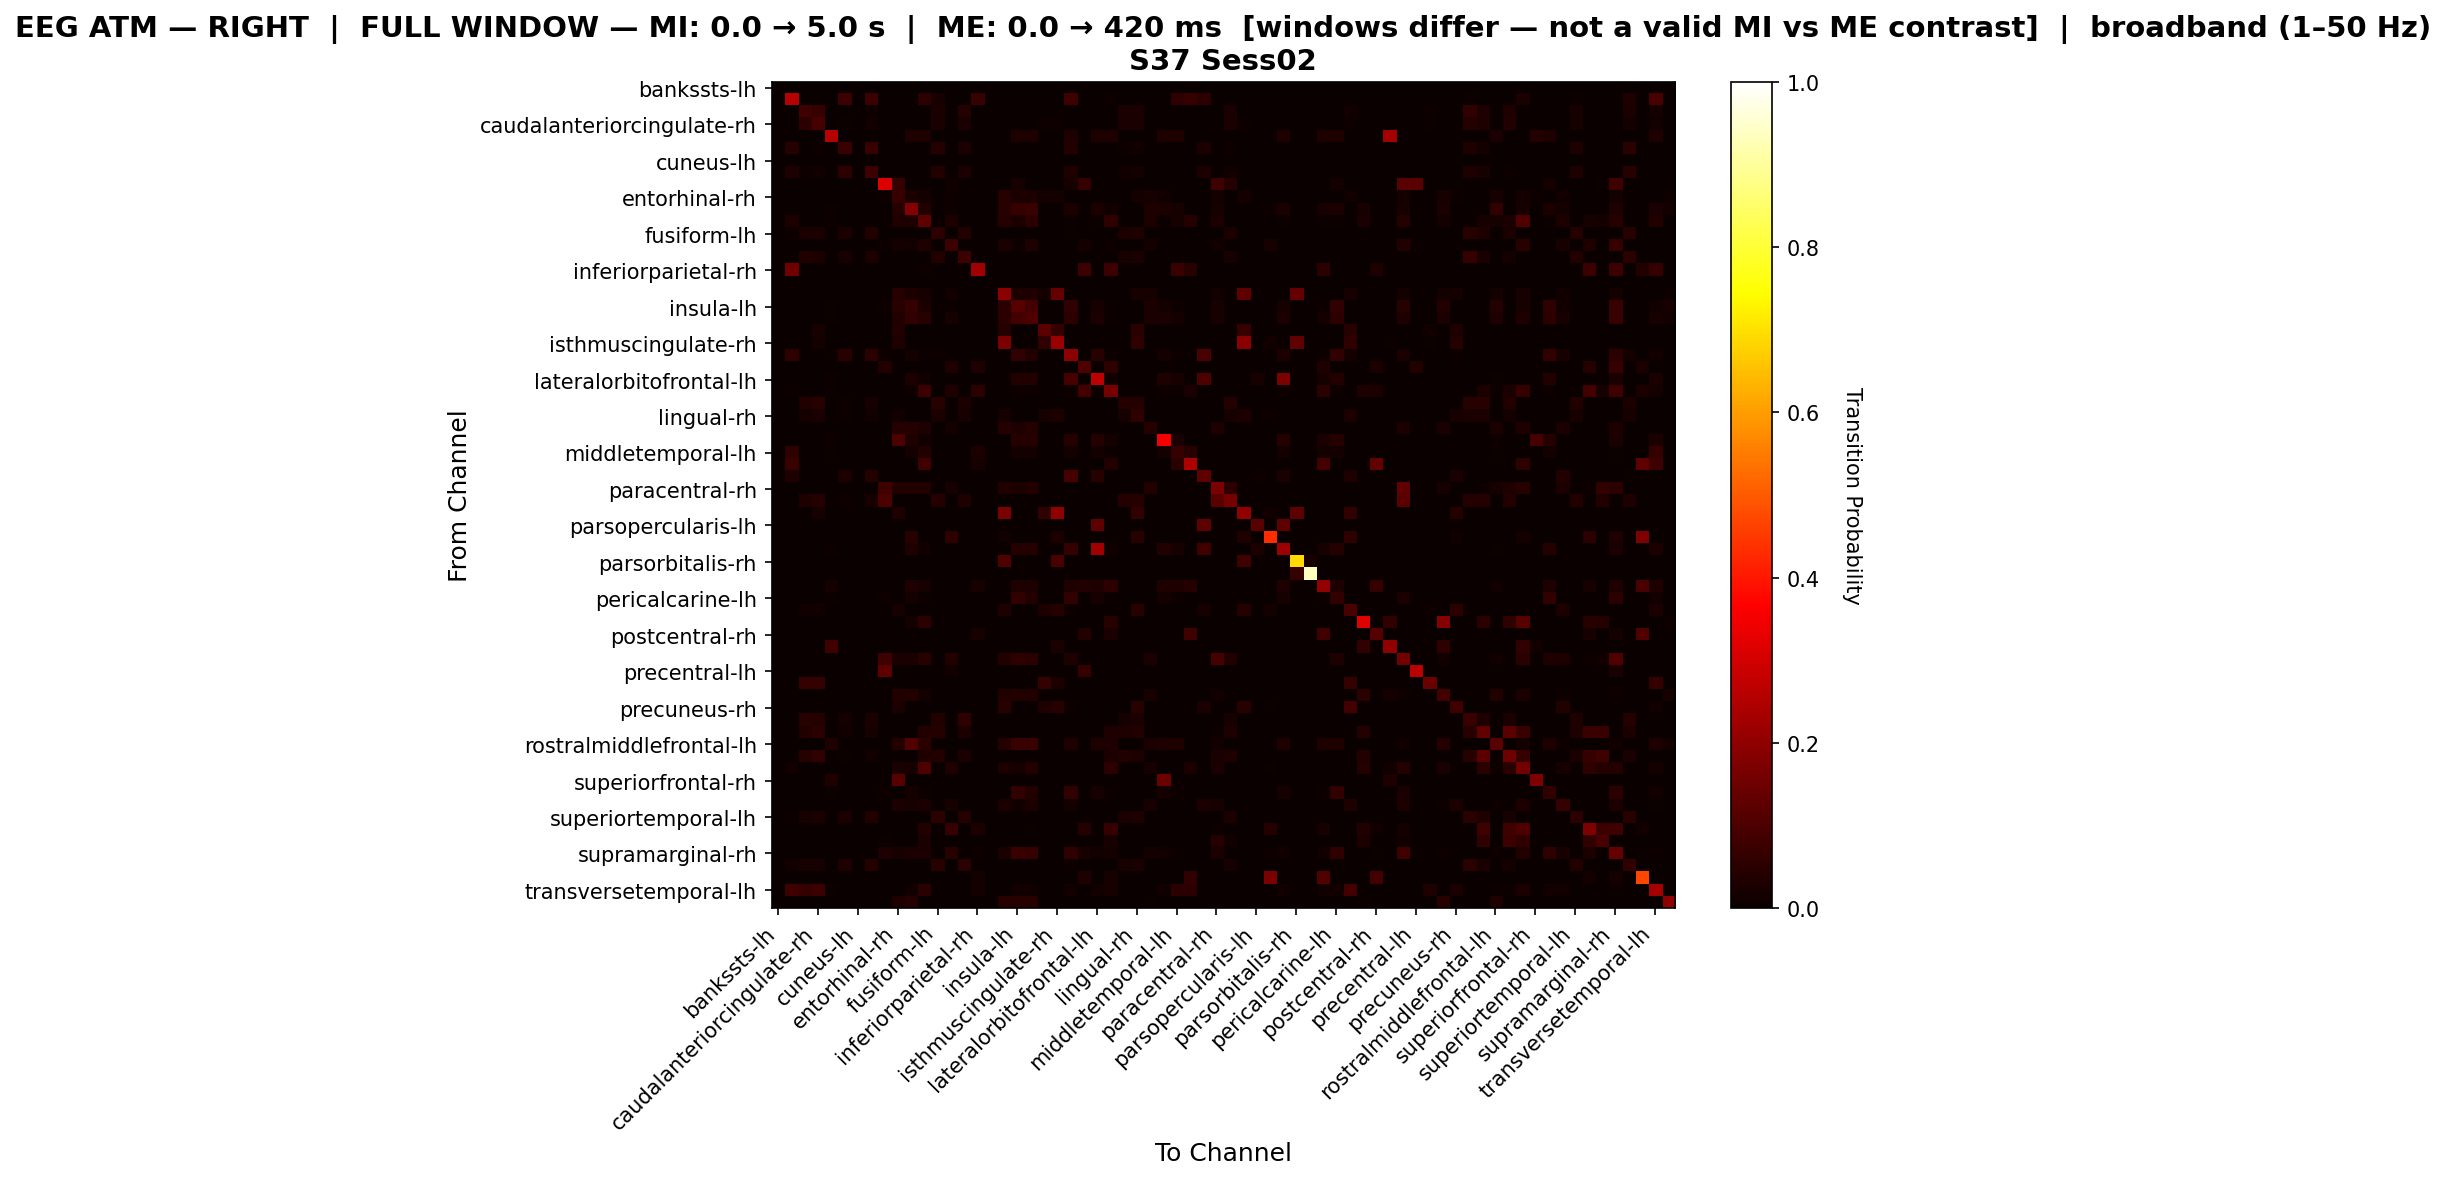

The table this chart was drawn from, first rows:
, bankssts-lh, bankssts-rh, caudalanteriorcingulate-lh, caudalanteriorcingulate-rh, caudalmiddlefrontal-lh, caudalmiddlefrontal-rh, cuneus-lh, cuneus-rh, entorhinal-lh, entorhinal-rh, frontalpole-lh, frontalpole-rh, fusiform-lh, fusiform-rh, inferiorparietal-lh, inferiorparietal-rh, inferiortemporal-lh, inferiortemporal-rh, insula-lh, insula-rh, isthmuscingulate-lh, isthmuscingulate-rh, lateraloccipital-lh
bankssts-lh, 0.0, 0.0, 0.0, 0.0, 0.0, 0.0, 0.0, 0.0, 0.0, 0.0, 0.0, 0.0, 0.0, 0.0, 0.0, 0.0, 0.0, 0.0, 0.0, 0.0, 0.0, 0.0, 0.0
bankssts-rh, 0.0, 0.2583, 0.0, 0.0, 0.0, 0.0765, 0.0, 0.07789, 0.0, 0.0, 0.0, 0.05243, 0.02017, 0.0, 0.002086, 0.07087, 0.0, 0.0, 0.0, 0.0, 0.0, 0.0, 0.08136
caudalanteriorcingulate-lh, 0.0, 0.0, 0.08155, 0.06486, 0.0, 0.001642, 0.0, 0.009031, 0.0, 0.0, 0.0, 0.0, 0.02518, 0.0, 0.04023, 0.0, 0.0, 0.0, 0.0, 0.0, 0.0, 0.0, 0.0
caudalanteriorcingulate-rh, 0.0, 0.0, 0.05229, 0.09267, 0.0, 0.006178, 0.0, 0.01214, 0.0, 0.001545, 0.0, 0.0, 0.02515, 0.0, 0.0256, 0.0, 0.0, 0.0, 0.0, 0.0, 0.009709, 0.009047, 0.0
caudalmiddlefrontal-lh, 0.0, 0.0, 0.0, 0.0, 0.2601, 0.0, 0.0, 0.0, 0.0, 0.0, 0.03153, 0.03153, 0.0, 0.0, 0.0, 0.0, 0.0, 0.0, 0.03153, 0.03153, 0.0, 0.0, 0.03153
caudalmiddlefrontal-rh, 0.0, 0.04204, 0.001502, 0.00976, 0.0, 0.07132, 0.0, 0.0717, 0.0, 0.0, 0.0, 0.0, 0.04092, 0.0, 0.03116, 0.0, 0.0, 0.0, 0.0, 0.0, 0.0, 0.0, 0.03791
cuneus-lh, 0.0, 0.0, 0.0, 0.0, 0.0, 0.0, 0.0, 0.0, 0.0, 0.0, 0.0, 0.0, 0.0, 0.0, 0.0, 0.0, 0.0, 0.0, 0.0, 0.0, 0.0, 0.0, 0.0
cuneus-rh, 0.0, 0.03191, 0.008679, 0.01484, 0.0, 0.05347, 0.0, 0.07755, 0.0, 0.0, 0.0, 0.0, 0.03807, 0.0, 0.0308, 0.0, 0.0, 0.0, 0.0, 0.0, 0.0, 0.0, 0.03247
entorhinal-lh, 0.0, 0.0, 0.0, 0.0, 0.0, 0.0, 0.0, 0.0, 0.3156, 0.06897, 0.0, 0.0, 0.0, 0.01411, 0.0, 0.0, 0.0, 0.0, 0.02306, 0.0, 0.0, 0.0, 0.02184
entorhinal-rh, 0.0, 0.0, 0.0, 0.001957, 0.0, 0.0, 0.0, 0.0, 0.009352, 0.06742, 0.02914, 0.01914, 0.0, 0.009787, 0.0, 0.0, 0.0, 0.04415, 0.02566, 0.03088, 0.01588, 0.01588, 0.0
frontalpole-lh, 0.0, 0.0, 0.0, 0.0, 0.009302, 0.0, 0.0, 0.0, 0.0, 0.04052, 0.185, 0.03704, 0.0, 0.01105, 0.0, 0.0, 0.0, 0.04359, 0.06689, 0.07149, 0.0, 0.0, 0.02791
frontalpole-rh, 0.0, 0.02743, 0.0, 0.0, 0.004219, 0.0, 0.0, 0.0, 0.0, 0.03297, 0.03494, 0.1283, 0.0, 0.03077, 0.0, 0.001055, 0.0, 0.03993, 0.02908, 0.05216, 0.0, 0.0, 0.005274
fusiform-lh, 0.0, 0.008192, 0.02378, 0.0296, 0.0, 0.02933, 0.0, 0.03647, 0.0, 0.0, 0.0, 0.0, 0.05153, 0.0, 0.03647, 0.0, 0.0, 0.0, 0.0, 0.0, 0.0, 0.0, 0.005285
fusiform-rh, 0.0, 0.0, 0.0, 0.0, 0.0, 0.0, 0.0, 0.0, 0.004129, 0.01764, 0.01426, 0.03228, 0.0, 0.07508, 0.0, 0.0, 0.0, 0.02477, 0.008258, 0.03266, 0.0, 0.0, 0.0
inferiorparietal-lh, 0.0, 0.001341, 0.03836, 0.03004, 0.0, 0.0228, 0.0, 0.03004, 0.0, 0.0, 0.0, 0.0, 0.03702, 0.0, 0.07564, 0.0, 0.0, 0.0, 0.0, 0.0, 0.0, 0.0, 0.0
inferiorparietal-rh, 0.0, 0.1553, 0.0, 0.0, 0.0, 0.0, 0.0, 0.0, 0.0, 0.0, 0.0, 0.008511, 0.0, 0.003717, 0.0, 0.2275, 0.0, 0.0, 0.0, 0.0, 0.0, 0.0, 0.0
inferiortemporal-lh, 0.0, 0.0, 0.0, 0.0, 0.0, 0.0, 0.0, 0.0, 0.0, 0.0, 0.0, 0.0, 0.0, 0.0, 0.0, 0.0, 0.0, 0.0, 0.0, 0.0, 0.0, 0.0, 0.0
inferiortemporal-rh, 0.0, 0.0, 0.0, 0.0, 0.0, 0.0, 0.0, 0.0, 0.0, 0.0408, 0.02826, 0.0213, 0.0, 0.01274, 0.0, 0.0, 0.0, 0.1957, 0.02807, 0.03463, 0.01692, 0.1378, 0.0
insula-lh, 0.0, 0.0, 0.0, 0.0, 0.004975, 0.0, 0.0, 0.0, 0.01057, 0.04421, 0.06318, 0.03085, 0.0, 0.007622, 0.0, 0.0, 0.0, 0.05373, 0.1137, 0.08686, 0.0, 0.0, 0.06032
insula-rh, 0.0, 0.0, 0.0, 0.0, 0.007105, 0.0, 0.0, 0.0, 0.0, 0.03823, 0.06044, 0.04423, 0.0, 0.02289, 0.0, 0.0, 0.0, 0.04739, 0.08794, 0.1049, 0.0, 0.0, 0.0524
isthmuscingulate-lh, 0.0, 0.0, 0.0, 0.02316, 0.0, 0.0, 0.0, 0.0, 0.0, 0.03676, 0.0, 0.0, 0.0, 0.0, 0.0, 0.0, 0.0, 0.04179, 0.0, 0.0, 0.1239, 0.06596, 0.0
isthmuscingulate-rh, 0.0, 0.0, 0.0, 0.01901, 0.0, 0.0, 0.0, 0.0, 0.0, 0.03227, 0.0, 0.0, 0.0, 0.0, 0.0, 0.0, 0.0, 0.1714, 0.0, 0.0, 0.05968, 0.2156, 0.0
lateraloccipital-lh, 0.0, 0.05582, 0.0, 0.0, 0.005006, 0.04683, 0.0, 0.05298, 0.01001, 0.0, 0.01564, 0.006884, 0.008515, 0.0, 0.0, 0.0, 0.0, 0.0, 0.06008, 0.03755, 0.0, 0.0, 0.1949
lateraloccipital-rh, 0.0, 0.0, 0.0, 0.0, 0.0, 0.0, 0.0, 0.0, 0.03594, 0.0, 0.0, 0.0, 0.0, 0.03359, 0.0, 0.03203, 0.0, 0.0, 0.0, 0.0, 0.0, 0.0, 0.0
lateralorbitofrontal-lh, 0.0, 0.0, 0.0, 0.0009804, 0.009153, 0.0, 0.0, 0.0, 0.0, 0.0, 0.0286, 0.01259, 0.0, 0.0, 0.0, 0.0, 0.0, 0.0, 0.03661, 0.03661, 0.0, 0.0, 0.09152
lateralorbitofrontal-rh, 0.0, 0.005022, 0.0, 0.0, 0.005739, 0.0, 0.0, 0.0, 0.0, 0.0, 0.007891, 0.07676, 0.0, 0.03317, 0.0, 0.05037, 0.0, 0.0, 0.007891, 0.007891, 0.0, 0.0, 0.007891
lingual-lh, 0.0, 0.0, 0.03577, 0.04301, 0.0, 0.009244, 0.0, 0.0201, 0.0, 0.0, 0.0, 0.0, 0.04301, 0.0, 0.03095, 0.0, 0.0, 0.0, 0.0, 0.0, 0.0, 0.0, 0.0
lingual-rh, 0.0, 0.0, 0.01818, 0.02474, 0.0, 0.008457, 0.0, 0.01416, 0.0, 0.01543, 0.0, 0.0, 0.02558, 0.0, 0.01987, 0.0, 0.0, 0.02199, 0.0, 0.0, 0.0203, 0.02812, 0.0
medialorbitofrontal-lh, 0.0, 0.0, 0.0, 0.0, 0.0, 0.0, 0.0, 0.0, 0.0, 0.04247, 0.04121, 0.0349, 0.0, 0.01682, 0.0, 0.0, 0.0, 0.04247, 0.03448, 0.04247, 0.0, 0.0, 0.0
medialorbitofrontal-rh, 0.0, 0.0, 0.0, 0.0, 0.01081, 0.0, 0.0, 0.0, 0.0, 0.09821, 0.03378, 0.01486, 0.0, 0.0, 0.0, 0.0, 0.0, 0.0, 0.03919, 0.03919, 0.0, 0.0, 0.03919
middletemporal-lh, 0.0, 0.05524, 0.0, 0.0, 0.007491, 0.0, 0.0, 0.0, 0.0, 0.0, 0.01592, 0.03839, 0.0, 0.0, 0.0, 0.02996, 0.0, 0.0, 0.01592, 0.01592, 0.0, 0.0, 0.01592
middletemporal-rh, 0.0, 0.07187, 0.0, 0.0, 0.0, 0.0, 0.0, 0.0, 0.0, 0.0, 0.0, 0.08419, 0.0, 0.0, 0.0, 0.02053, 0.0, 0.0, 0.0, 0.0, 0.0, 0.0, 0.0
paracentral-lh, 0.0, 0.03368, 0.0, 0.0, 0.0, 0.03106, 0.0, 0.04156, 0.0, 0.0, 0.0, 0.0, 0.0, 0.0, 0.0, 0.0, 0.0, 0.0, 0.0, 0.0, 0.0, 0.0, 0.09055
paracentral-rh, 0.0, 0.0, 0.0, 0.0, 0.0, 0.0, 0.0, 0.0, 0.08023, 0.0389, 0.03786, 0.0389, 0.0, 0.02023, 0.0, 0.0, 0.0, 0.0389, 0.02956, 0.0389, 0.0, 0.0, 0.0
parahippocampal-lh, 0.0, 0.0, 0.0348, 0.0428, 0.0, 0.01, 0.0, 0.0208, 0.09783, 0.0, 0.0, 0.0, 0.0428, 0.0, 0.0316, 0.0, 0.0, 0.0, 0.0, 0.0, 0.0, 0.0, 0.0
parahippocampal-rh, 0.0, 0.0, 0.0, 0.02283, 0.0, 0.0, 0.0, 0.0, 0.0, 0.03333, 0.0, 0.0, 0.0, 0.0, 0.0, 0.0, 0.0, 0.1704, 0.0, 0.0, 0.06027, 0.2021, 0.0
parsopercularis-lh, 0.0, 0.0, 0.0, 0.0, 0.0, 0.0, 0.0, 0.0, 0.0, 0.0, 0.0, 0.0, 0.0, 0.0, 0.0, 0.0, 0.0, 0.0, 0.0, 0.0, 0.0, 0.0, 0.0
parsopercularis-rh, 0.0, 0.0, 0.0, 0.0, 0.0, 0.0, 0.0, 0.0, 0.0, 0.0, 0.04511, 0.0, 0.0, 0.05556, 0.0, 0.0, 0.0, 0.01254, 0.0, 0.0, 0.0, 0.02778, 0.0
parsorbitalis-lh, 0.0, 0.0, 0.0, 0.0, 0.01013, 0.0, 0.0, 0.0, 0.0, 0.0, 0.03165, 0.01392, 0.0, 0.0, 0.0, 0.0, 0.0, 0.0, 0.04051, 0.04051, 0.0, 0.0, 0.06348
parsorbitalis-rh, 0.0, 0.0, 0.0, 0.0, 0.0, 0.0, 0.0, 0.0, 0.0, 0.0, 0.0, 0.0, 0.0, 0.0, 0.0, 0.0, 0.0, 0.1071, 0.0, 0.0, 0.0, 0.09562, 0.0
parstriangularis-lh, 0.0, 0.0, 0.0, 0.0, 0.0, 0.0, 0.0, 0.0, 0.0, 0.0, 0.0, 0.0, 0.0, 0.0, 0.0, 0.0, 0.0, 0.0, 0.0, 0.0, 0.0, 0.0, 0.0
parstriangularis-rh, 0.0, 0.0, 0.0, 0.0, 0.01619, 0.0, 0.0, 0.0, 0.0, 0.0, 0.03441, 0.02227, 0.0, 0.0, 0.0, 0.02262, 0.0, 0.0, 0.03441, 0.03441, 0.0, 0.0, 0.03441
pericalcarine-lh, 0.0, 0.0, 0.0, 0.0, 0.005076, 0.0, 0.0, 0.0, 0.008883, 0.0, 0.01586, 0.00698, 0.0, 0.0, 0.0, 0.0, 0.0, 0.0, 0.05964, 0.03807, 0.0, 0.0, 0.05964
pericalcarine-rh, 0.0, 0.0, 0.01511, 0.01421, 0.0, 0.0, 0.0, 0.0, 0.0, 0.02177, 0.0, 0.0, 0.0, 0.0, 0.0, 0.0, 0.0, 0.03144, 0.0, 0.0, 0.02842, 0.0396, 0.01119
postcentral-lh, 0.0, 0.0, 0.0, 0.0, 0.0, 0.0, 0.0, 0.0, 0.0, 0.0, 0.01864, 0.05154, 0.0, 0.0, 0.0, 0.0, 0.0, 0.0, 0.0, 0.0, 0.0, 0.0, 0.0
postcentral-rh, 0.0, 0.0, 0.0, 0.0, 0.0, 0.0, 0.0, 0.0, 0.0, 0.0, 0.0, 0.0, 0.0, 0.0, 0.0, 0.01957, 0.0, 0.0, 0.0, 0.0, 0.0, 0.0, 0.0
posteriorcingulate-lh, 0.0, 0.0, 0.0, 0.0, 0.08508, 0.0, 0.0, 0.0, 0.0, 0.0, 0.0, 0.0, 0.0, 0.0, 0.0, 0.0, 0.0, 0.0, 0.0, 0.0, 0.0, 0.02356, 0.0
posteriorcingulate-rh, 0.0, 0.0, 0.0, 0.0, 0.0, 0.0, 0.0, 0.0, 0.07886, 0.02906, 0.02566, 0.04377, 0.0, 0.03774, 0.0, 0.0, 0.0, 0.03623, 0.05539, 0.04903, 0.0, 0.0, 0.03496
precentral-lh, 0.0, 0.0, 0.0, 0.0, 0.0, 0.0, 0.0, 0.0, 0.1274, 0.0, 0.0, 0.0, 0.0, 0.01433, 0.0, 0.0, 0.0, 0.0, 0.0, 0.0, 0.0, 0.0, 0.0
precentral-rh, 0.0, 0.0, 0.06579, 0.06579, 0.0, 0.0, 0.0, 0.0, 0.0, 0.0, 0.0, 0.0, 0.0, 0.0, 0.0, 0.0, 0.0, 0.0, 0.0, 0.0, 0.0636, 0.02851, 0.0
precuneus-lh, 0.0, 0.0, 0.0, 0.0, 0.0, 0.0, 0.0, 0.0, 0.0, 0.03588, 0.03588, 0.01662, 0.0, 0.0003776, 0.0, 0.0, 0.0, 0.03588, 0.03588, 0.03588, 0.0, 0.0, 0.0
precuneus-rh, 0.0, 0.0, 0.0, 0.0, 0.0, 0.0, 0.0, 0.0, 0.0, 0.02367, 0.0, 0.0, 0.0, 0.0, 0.0, 0.0, 0.0, 0.04396, 0.0, 0.0, 0.0343, 0.04493, 0.009662
rostralanteriorcingulate-lh, 0.0, 0.001732, 0.04612, 0.03941, 0.0, 0.01906, 0.0, 0.0249, 0.0, 0.0, 0.0, 0.0, 0.03768, 0.0, 0.05565, 0.0, 0.0, 0.0, 0.0, 0.0, 0.0, 0.0, 0.0
rostralanteriorcingulate-rh, 0.0, 0.0, 0.03563, 0.0473, 0.0, 0.01413, 0.0, 0.02242, 0.0, 0.0, 0.0, 0.0371, 0.04054, 0.0, 0.03071, 0.0, 0.0, 0.0, 0.0, 0.0, 0.0, 0.0, 0.0
rostralmiddlefrontal-lh, 0.0, 0.0, 0.0, 0.0, 0.03125, 0.0, 0.0, 0.0, 0.0, 0.04117, 0.1068, 0.04993, 0.0, 0.0004244, 0.0, 0.0, 0.0, 0.0416, 0.07285, 0.07285, 0.0, 0.0, 0.03125
rostralmiddlefrontal-rh, 0.0, 0.0, 0.04335, 0.06091, 0.0, 0.004111, 0.0, 0.0142, 0.0, 0.0, 0.0, 0.0351, 0.03625, 0.0, 0.02429, 0.0, 0.0, 0.0, 0.0, 0.0, 0.0, 0.0, 0.0
superiorfrontal-lh, 0.0, 0.01479, 0.0, 0.0, 0.0, 0.0, 0.0, 0.0, 0.0, 0.02482, 0.02213, 0.1042, 0.0, 0.03439, 0.0, 0.0, 0.0, 0.0305, 0.01734, 0.03678, 0.0, 0.0, 0.0
superiorfrontal-rh, 0.0, 0.0, 0.0, 0.0, 0.03198, 0.0, 0.0, 0.0, 0.0, 0.1134, 0.0, 0.0, 0.0, 0.0, 0.0, 0.0, 0.0, 0.0, 0.0, 0.0, 0.0, 0.0, 0.0
superiorparietal-lh, 0.0, 0.0, 0.0, 0.0, 0.005122, 0.0, 0.0, 0.0, 0.008323, 0.0, 0.01601, 0.007042, 0.0, 0.0, 0.0, 0.0, 0.0, 0.0, 0.05954, 0.03841, 0.0, 0.0, 0.05954
superiorparietal-rh, 0.0, 0.0, 0.0, 0.0, 0.0, 0.0, 0.0, 0.0, 0.0, 0.02478, 0.02145, 0.02885, 0.0, 0.02108, 0.0, 0.0, 0.0, 0.02885, 0.01553, 0.02885, 0.0, 0.0, 0.01738
... 8 more rows
